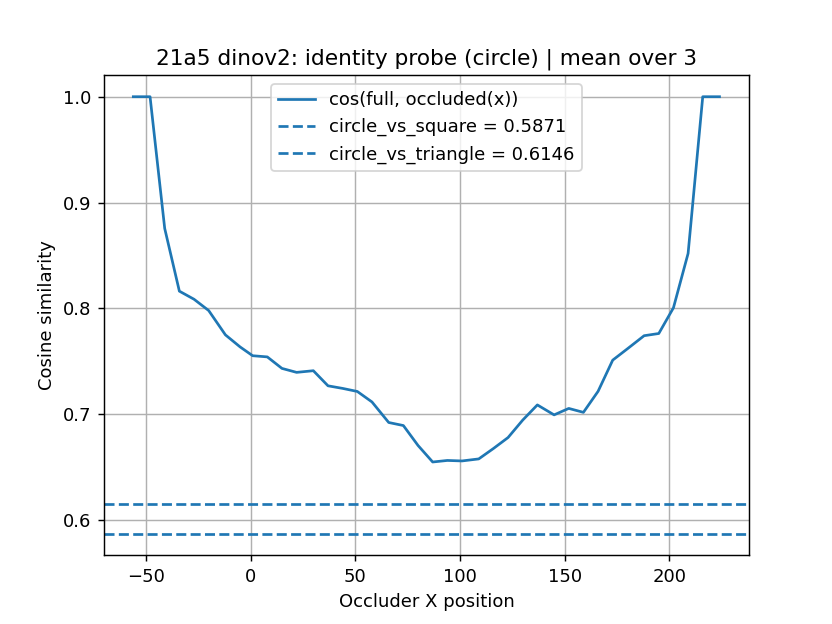

Source data for this figure (header and first rows):
x_pos, cos_full_vs_occ
-56, 1.0
-48, 1.0
-41, 0.8755
-34, 0.8162
-27, 0.8086
-20, 0.7979
-12, 0.7749
-5, 0.7635
1, 0.7552
8, 0.754
15, 0.7432
22, 0.7394
30, 0.741
37, 0.7267
44, 0.7243
51, 0.7214
58, 0.7115
66, 0.692
73, 0.6892
80, 0.6703
87, 0.6547
94, 0.6562
101, 0.6557
109, 0.6576
116, 0.6674
123, 0.6778
130, 0.6943
137, 0.7087
145, 0.6992
152, 0.7053
159, 0.7016
166, 0.7215
173, 0.751
180, 0.7617
188, 0.7741
195, 0.7762
202, 0.8004
209, 0.8518
216, 1.0
224, 1.0
baseline_name, baseline_value
circle_vs_square, 0.5871
circle_vs_triangle, 0.6146
